Photos from the image-classification dataset "datera-quest" in the GitHub repository AffrizaWildanFauzan/datera-quest. Its 30 classes are: Albizia saponaria, Dendrobium leonis, Dracaena trifasciata, Echinodorus radican, Gymnocalycium, Hopea bilitonensis, Impatiens walleriana, Lagerstroemia speciosa, Ixora acuminata, Monstera adansonii, Nepenthes sumatrana, Alocasia Black Velvet, Nepenthes reinwardtiana, Ochna kirkii, Philodendron Lemon, Portulaca sp, Quassia amara, Reutealis trisperma, Rosa sp, Russelia equisetiformis, Syzygium myrtifolium, Tabernaemontana corymbosa, Anacampseros rufescens Sunrise, 3 apocynacaea, Areca catechu, Catharanthus roseus, Ceiba pentandra, Cuphea hyssopifolia, Cymbidium bicolor, Dendrobium Uthai White.

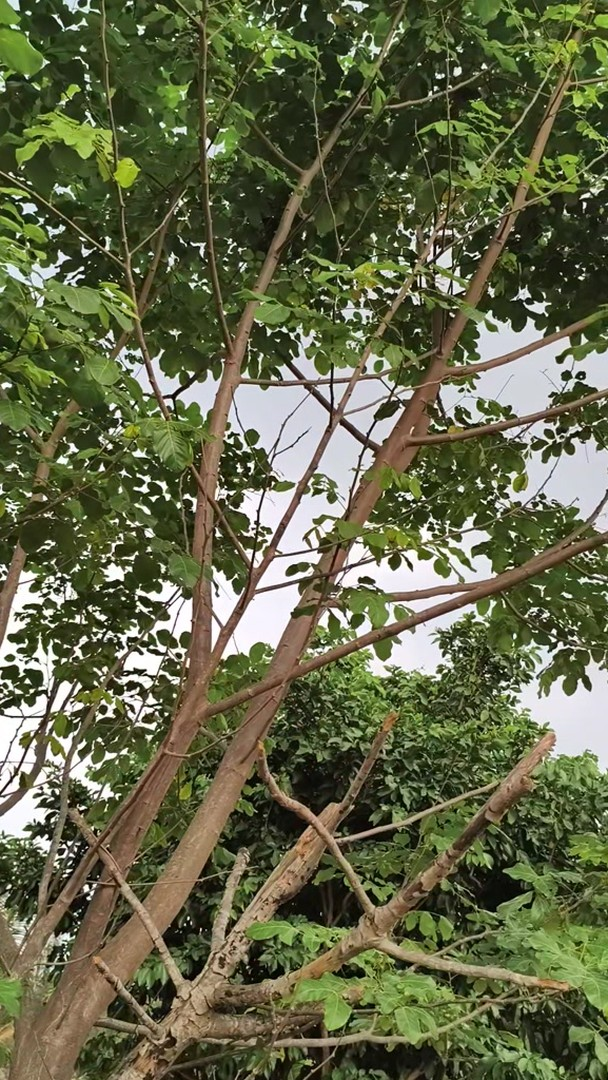
Label: Albizia saponaria

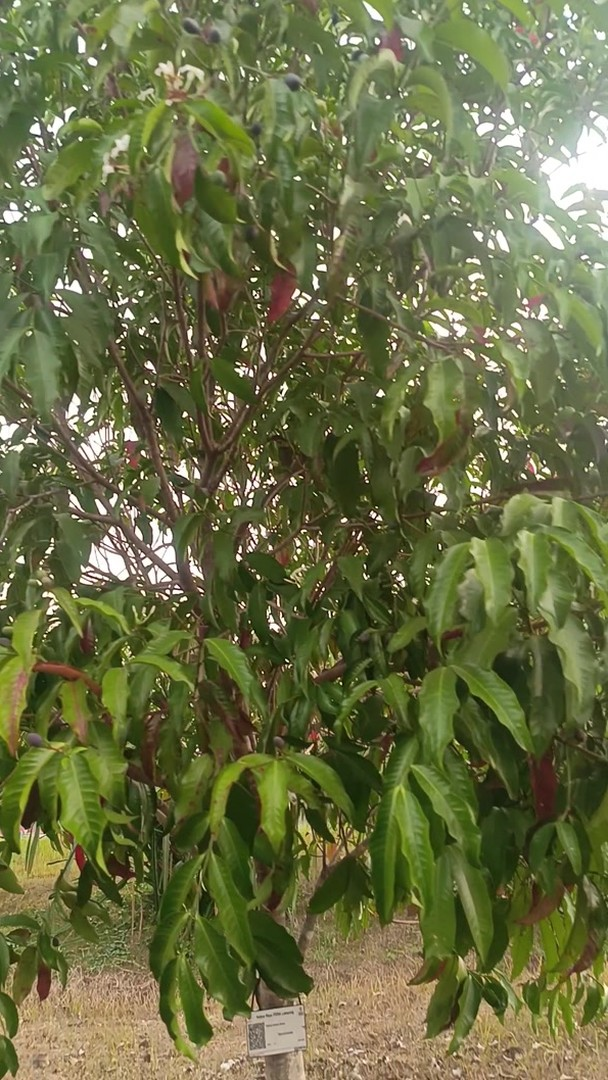
Label: 3 apocynacaea

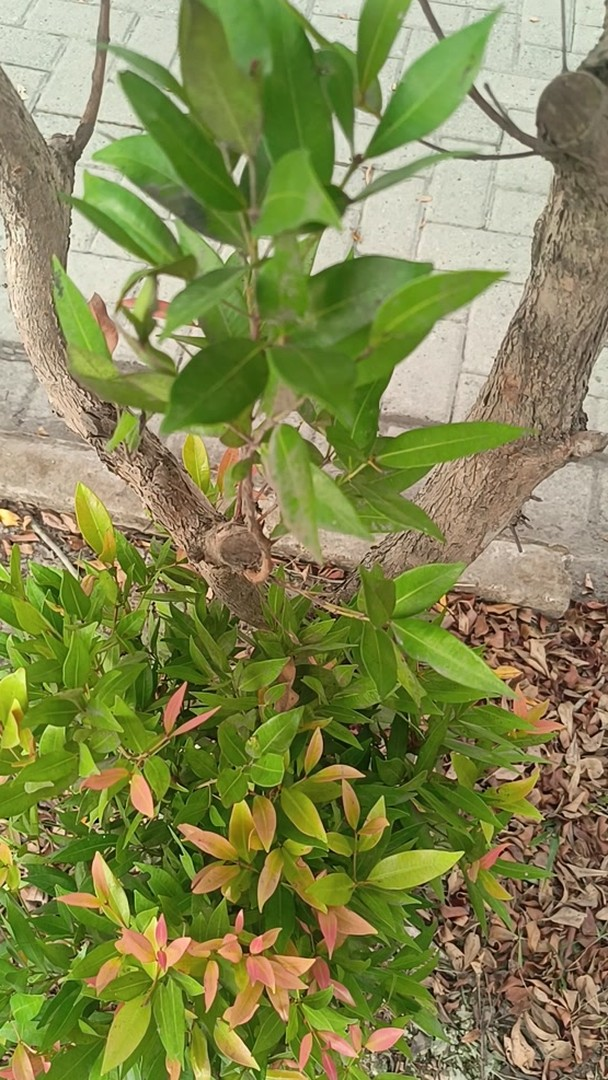
Label: Syzygium myrtifolium

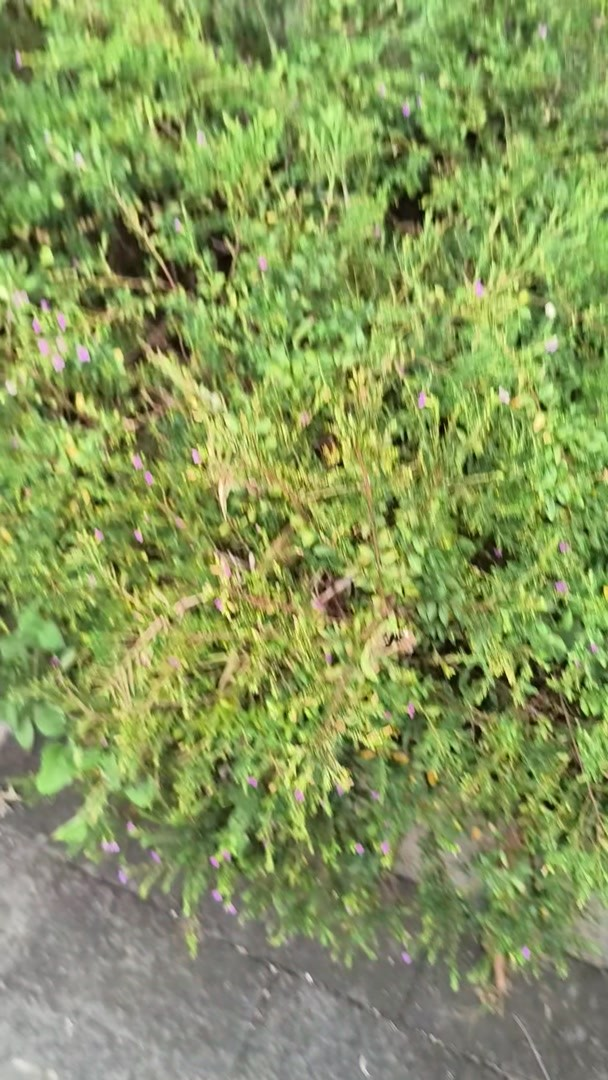
Label: Cuphea hyssopifolia

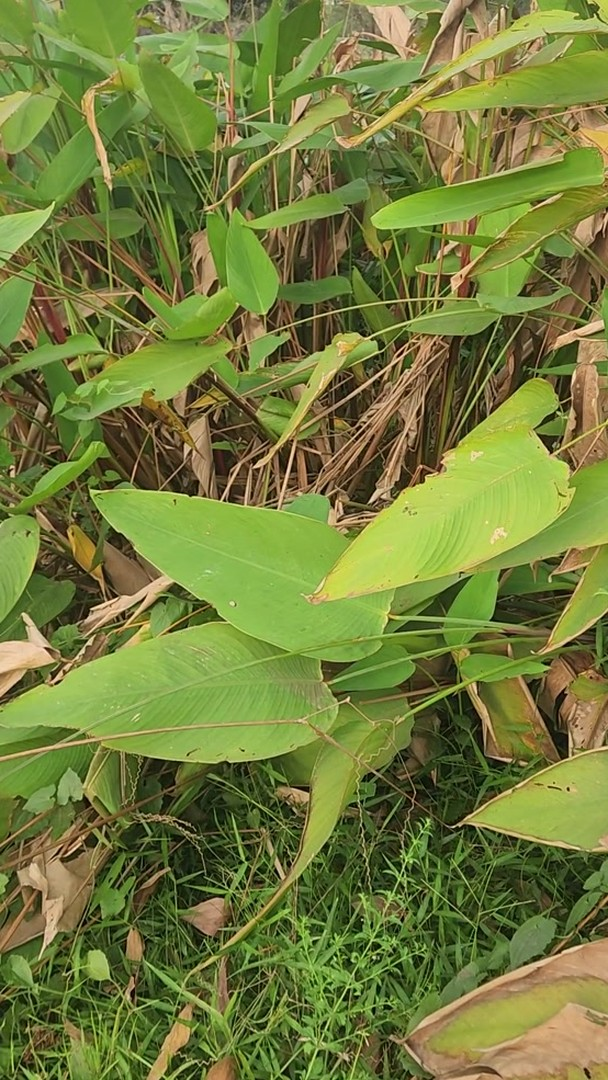
Label: Echinodorus radican

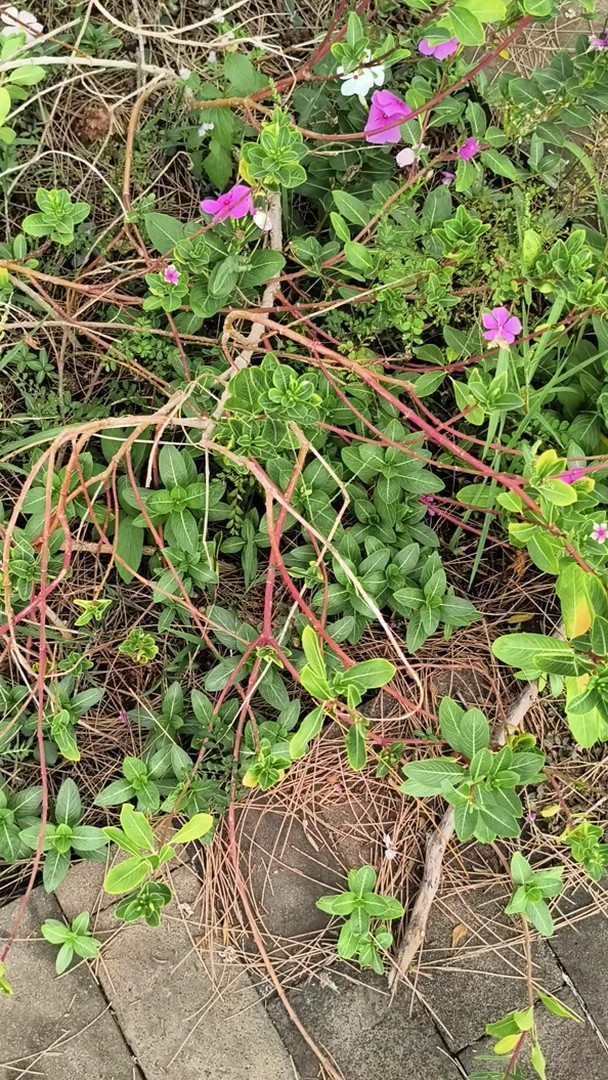
Label: Catharanthus roseus
